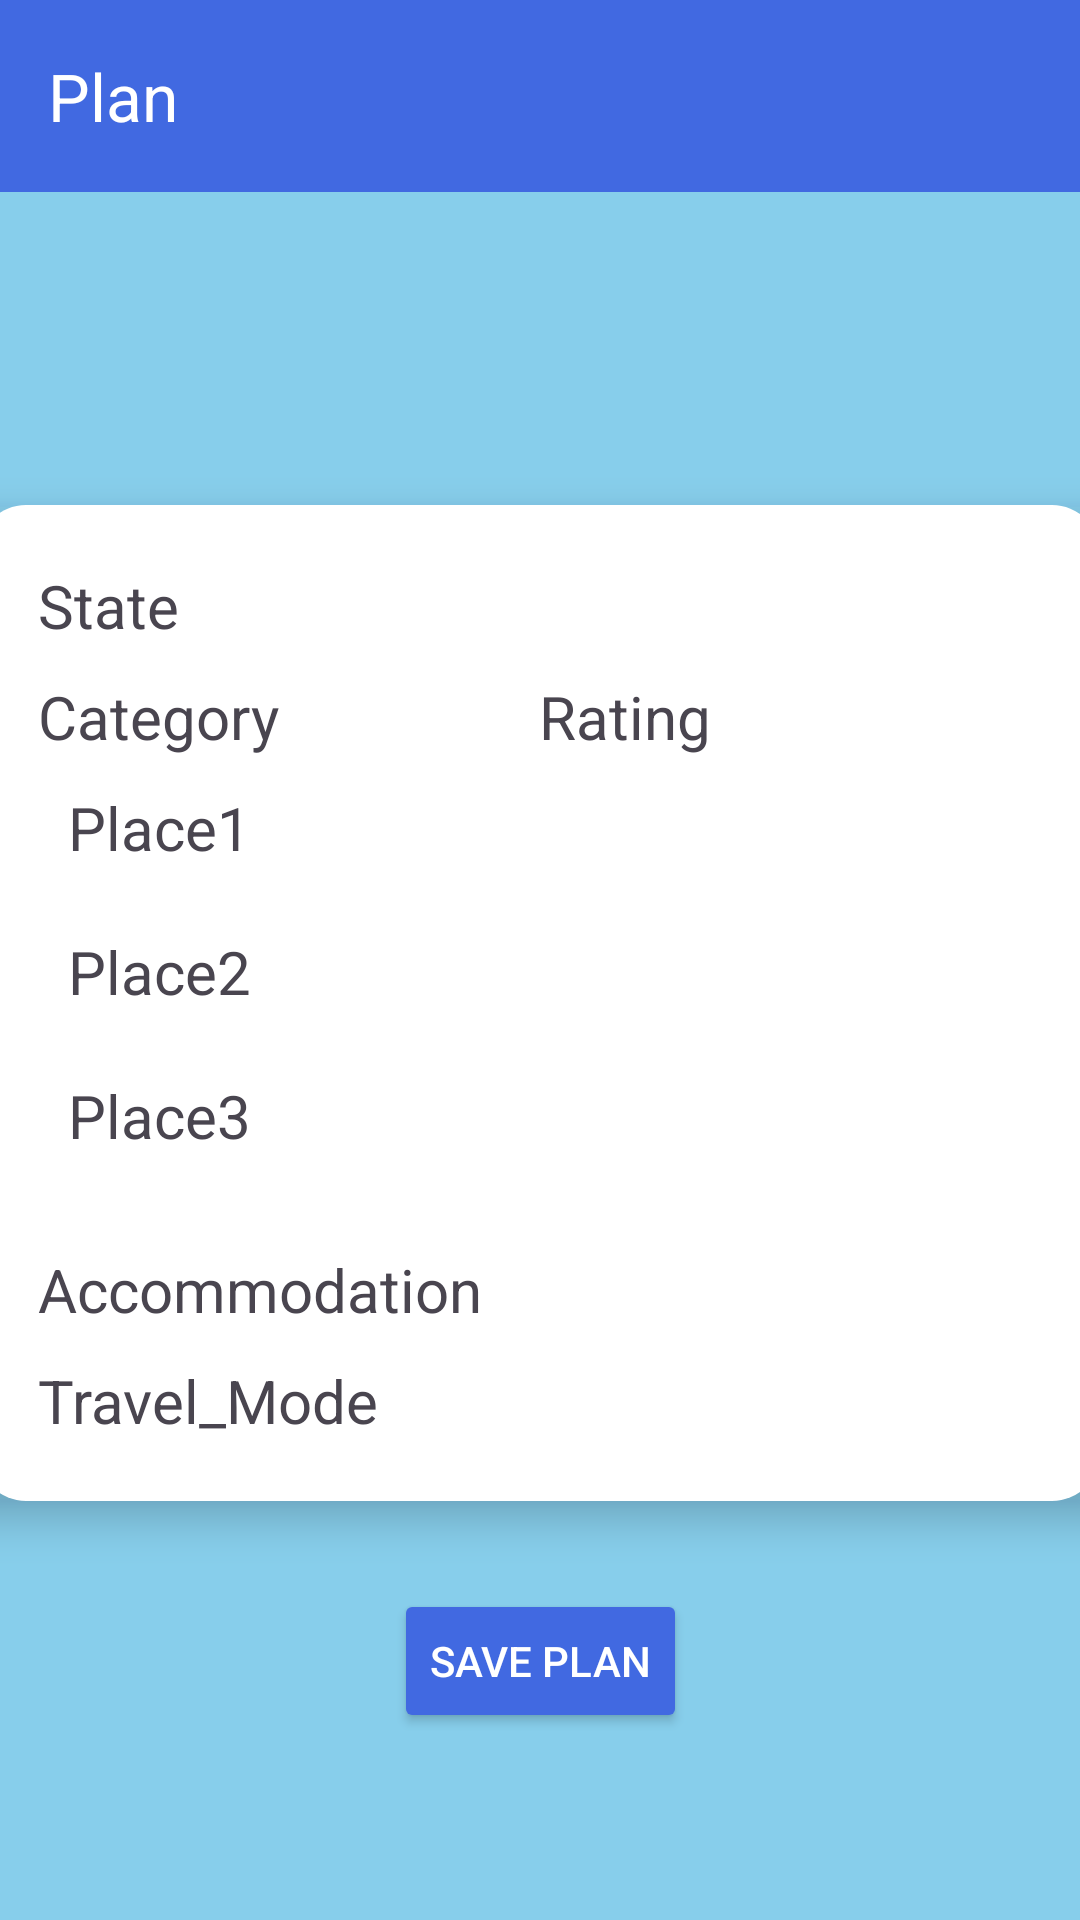

The Android layout XML behind this screen, and the referenced resources:
<!-- AndroidManifest.xml: application theme Theme.Home_Window -->
<!-- res/layout/activity_preview_plan.xml -->
<?xml version="1.0" encoding="utf-8"?>
<androidx.constraintlayout.widget.ConstraintLayout xmlns:android="http://schemas.android.com/apk/res/android"
    xmlns:app="http://schemas.android.com/apk/res-auto"
    xmlns:tools="http://schemas.android.com/tools"
    android:layout_width="match_parent"
    android:layout_height="match_parent"
    android:background="#87CEEB"
    tools:context=".Preview_Plan">

    <androidx.appcompat.widget.Toolbar
        android:id="@+id/plantoolbar"
        android:layout_width="match_parent"
        android:layout_height="?attr/actionBarSize"
        android:background="@color/royalblue"
        app:title="Plan"
        app:titleTextColor="@android:color/white"
        app:layout_constraintTop_toTopOf="parent" />

    <LinearLayout
        android:id="@+id/linearLayout3"
        android:layout_width="374dp"
        android:layout_height="wrap_content"
        android:layout_gravity="center_horizontal"
        android:background="@drawable/rounded_rectangle"
        android:elevation="8dp"
        android:orientation="vertical"
        android:outlineAmbientShadowColor="@color/royalblue"
        android:outlineProvider="bounds"
        android:padding="20dp"
        app:layout_constraintBottom_toBottomOf="parent"
        app:layout_constraintEnd_toEndOf="parent"
        app:layout_constraintHorizontal_bias="0.567"
        app:layout_constraintStart_toStartOf="parent"
        app:layout_constraintTop_toTopOf="parent"
        app:layout_constraintVertical_bias="0.547">


        <TextView
            android:id="@+id/State"
            android:layout_width="match_parent"
            android:layout_height="wrap_content"
            android:text="State"
            android:textSize="20sp" />

        <Space
            android:layout_width="match_parent"
            android:layout_height="10sp" />

        <LinearLayout
            android:layout_width="match_parent"
            android:layout_height="match_parent"
            android:orientation="horizontal">

            <TextView
                android:id="@+id/Category"
                android:layout_width="match_parent"
                android:layout_height="wrap_content"
                android:layout_weight="1"
                android:text="Category"
                android:textSize="20sp" />

            <TextView
                android:id="@+id/Rating"
                android:layout_width="match_parent"
                android:layout_height="wrap_content"
                android:layout_weight="1"
                android:text="Rating"
                android:textSize="20sp" />

        </LinearLayout>

        <Space
            android:layout_width="match_parent"
            android:layout_height="10sp" />

        <TextView
            android:id="@+id/Place1"
            android:layout_width="wrap_content"
            android:layout_height="48dp"
            android:layout_marginStart="10dp"
            android:clickable="true"
            android:text="Place1"
            android:textSize="20sp" />

        <TextView
            android:id="@+id/Place2"
            android:layout_width="wrap_content"
            android:layout_height="48dp"
            android:layout_marginStart="10dp"
            android:clickable="true"
            android:text="Place2"
            android:textSize="20sp" />

        <TextView
            android:id="@+id/Place3"
            android:layout_width="wrap_content"
            android:layout_height="48dp"
            android:layout_marginStart="10dp"
            android:clickable="true"
            android:text="Place3"
            android:textSize="20sp" />

        <Space
            android:layout_width="match_parent"
            android:layout_height="10sp" />

        <TextView
            android:id="@+id/Accommodation"
            android:layout_width="match_parent"
            android:layout_height="wrap_content"
            android:text="Accommodation"
            android:textSize="20sp" />

        <Space
            android:layout_width="match_parent"
            android:layout_height="10sp" />

        <TextView
            android:id="@+id/Travel_Mode"
            android:layout_width="match_parent"
            android:layout_height="wrap_content"
            android:text="Travel_Mode"
            android:textSize="20sp" />


    </LinearLayout>

    <Button
        android:id="@+id/savebutton"
        android:layout_width="wrap_content"
        android:layout_height="wrap_content"
        android:text="Save Plan"
        android:backgroundTint="@color/royalblue"
        android:textColor="@color/white"
        app:layout_constraintBottom_toBottomOf="parent"
        app:layout_constraintEnd_toEndOf="parent"
        app:layout_constraintStart_toStartOf="parent"
        app:layout_constraintTop_toBottomOf="@+id/linearLayout3"
        app:layout_constraintVertical_bias="0.321" />


</androidx.constraintlayout.widget.ConstraintLayout>
<!-- resources referenced by this layout -->
<resources>
  <color name="royalblue">#4169E1</color>&gt;
  <color name="white">#FFFFFFFF</color>
  <!-- drawable rounded_rectangle (drawable) -->
  <?xml version="1.0" encoding="utf-8"?>
  <shape xmlns:android="http://schemas.android.com/apk/res/android"
      android:shape="rectangle">
      <solid android:color="@android:color/white" />
      <corners android:radius="16dp" /> 
  </shape>
  <style name="Theme.Home_Window" parent="Base.Theme.Home_Window" />
  <style name="Base.Theme.Home_Window" parent="Theme.Material3.DayNight.NoActionBar">
          
          
      </style>
</resources>
